Labelled photos from "data", an image-classification folder in Anshu-b/rover-mission-control. The possible labels are: carpet, soil, wood.

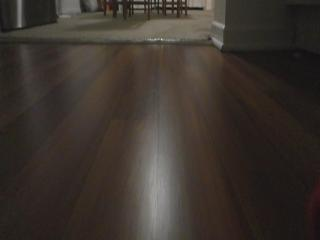
Label: wood

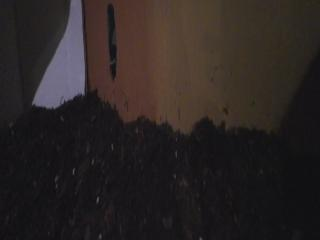
Label: soil

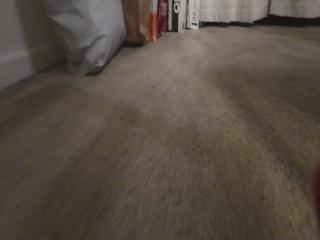
Label: carpet

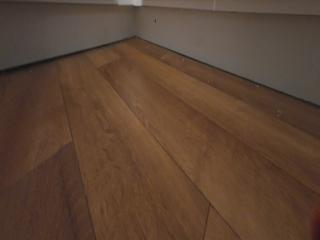
Label: wood

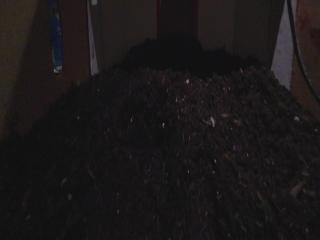
Label: soil

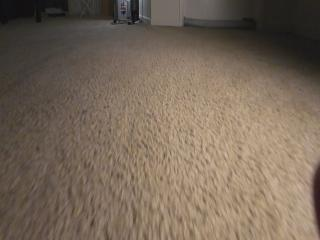
Label: carpet
